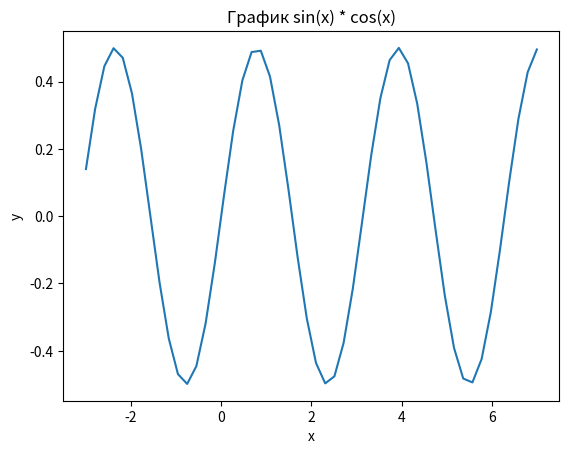

Recreate this plot in Python.
import numpy as np
import matplotlib.pyplot as plt
x = np.linspace(-3, 7)
y = np.sin(x) * np.cos(x) 
plt.plot(x, y)
plt.title('График sin(x) * cos(x)')
plt.xlabel('x')
plt.ylabel('y')

plt.show()